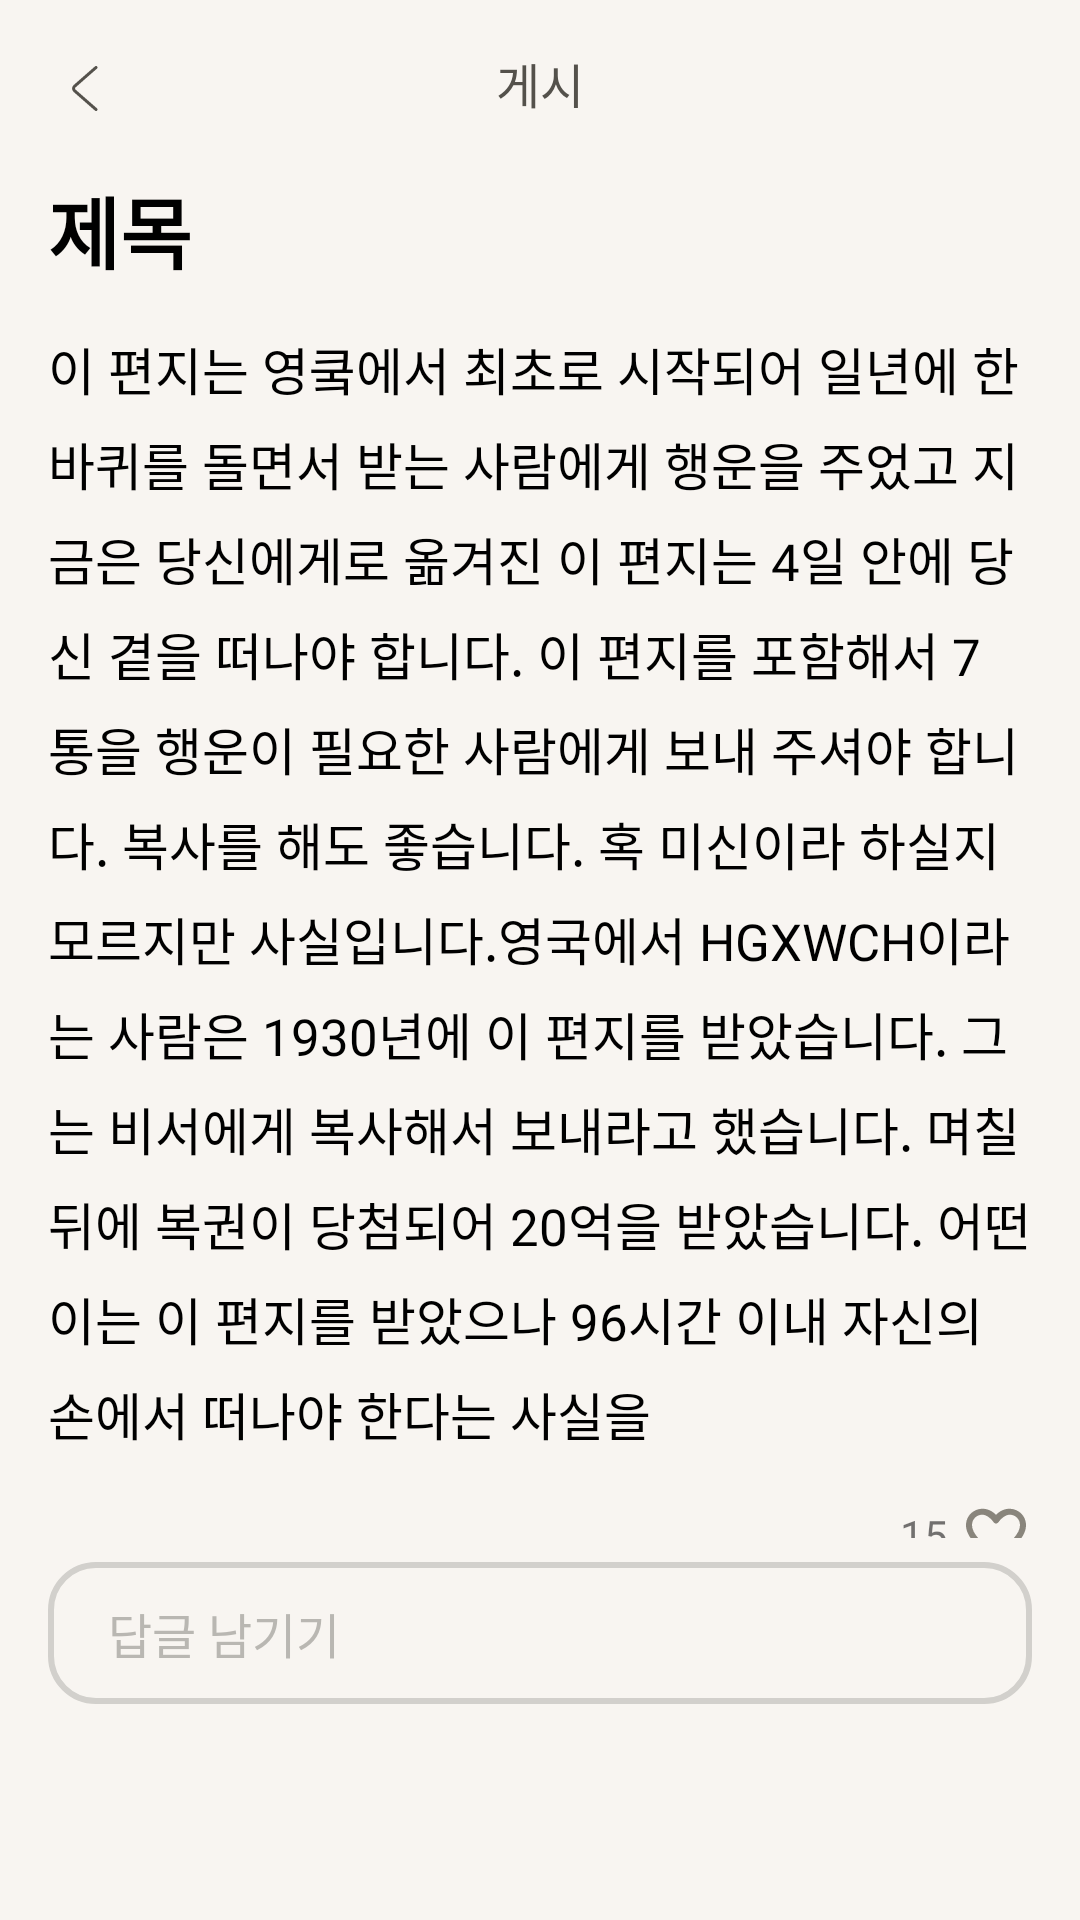

The Android layout XML behind this screen, and the referenced resources:
<!-- AndroidManifest.xml: application theme Theme.OnRest -->
<!-- res/layout/post_detail.xml -->
<?xml version="1.0" encoding="utf-8"?>
<androidx.constraintlayout.widget.ConstraintLayout xmlns:android="http://schemas.android.com/apk/res/android"
    xmlns:app="http://schemas.android.com/apk/res-auto"
    xmlns:tools="http://schemas.android.com/tools"
    android:layout_width="match_parent"
    android:layout_height="match_parent"
    android:background="@color/background"
    tools:context=".view.PostDetail">

    <androidx.constraintlayout.widget.Guideline
        android:id="@+id/g_recylerview_top"
        android:layout_width="match_parent"
        android:layout_height="match_parent"
        android:orientation="horizontal"
        app:layout_constraintGuide_percent="0.09" />

    <androidx.constraintlayout.widget.Guideline
        android:id="@+id/g_recylerview_start"
        android:layout_width="match_parent"
        android:layout_height="0.1dp"
        android:orientation="vertical"
        app:layout_constraintGuide_percent="0.0444" />

    <androidx.constraintlayout.widget.Guideline
        android:id="@+id/g_recylerview_end"
        android:layout_width="match_parent"
        android:layout_height="match_parent"
        android:orientation="vertical"
        app:layout_constraintGuide_percent="0.9556" />

    <androidx.core.widget.NestedScrollView
        android:layout_width="0dp"
        android:layout_height="0dp"
        app:layout_constraintBottom_toBottomOf="parent"
        app:layout_constraintEnd_toEndOf="@id/g_recylerview_end"
        app:layout_constraintStart_toStartOf="@id/g_recylerview_start"
        app:layout_constraintTop_toTopOf="@id/g_recylerview_top">

        <LinearLayout
            android:layout_width="match_parent"
            android:layout_height="match_parent"
            android:orientation="vertical">

            <TextView
                android:id="@+id/title"
                style="@style/title_sm_font"
                android:layout_width="wrap_content"
                android:layout_height="wrap_content"
                android:text="제목"
                android:textColor="@color/black"
                android:textSize="26sp"
                android:textStyle="bold" />

            <TextView
                android:id="@+id/detail"
                style="@style/text_md_font"
                android:layout_width="wrap_content"
                android:layout_height="wrap_content"
                android:layout_marginTop="15dp"
                android:lineSpacingExtra="7sp"
                android:text="이 편지는 영쿸에서 최초로 시작되어 일년에 한바퀴를 돌면서 받는 사람에게 행운을 주었고 지금은 당신에게로 옮겨진 이 편지는 4일 안에 당신 곁을 떠나야 합니다. 이 편지를 포함해서 7통을 행운이 필요한 사람에게 보내 주셔야 합니다. 복사를 해도 좋습니다. 혹 미신이라 하실지 모르지만 사실입니다.영국에서 HGXWCH이라는 사람은 1930년에 이 편지를 받았습니다. 그는 비서에게 복사해서 보내라고 했습니다. 며칠 뒤에 복권이 당첨되어 20억을 받았습니다. 어떤 이는 이 편지를 받았으나 96시간 이내 자신의 손에서 떠나야 한다는 사실을 "
                android:textColor="@color/black"
                android:textSize="17sp" />

            <LinearLayout
                android:layout_width="wrap_content"
                android:layout_height="wrap_content"
                android:layout_gravity="right"
                android:layout_marginTop="16dp"
                android:layout_marginBottom="24dp"
                android:orientation="horizontal">

                <TextView
                    android:id="@+id/heartnum"
                    style="@style/text_sm_font"
                    android:layout_width="wrap_content"
                    android:layout_height="wrap_content"
                    android:layout_marginHorizontal="4dp"
                    android:gravity="center"
                    android:text="15" />

                <ToggleButton
                    android:id="@+id/heart"
                    android:layout_width="24dp"
                    android:layout_height="24dp"
                    android:background="@drawable/heart_on_off"
                    android:textOn=""
                    android:textOff=""
                    android:backgroundTint="@null"
                    android:stateListAnimator="@null"/>
              
            </LinearLayout>

            <View
                android:layout_width="wrap_content"
                android:layout_height="1dp"
                android:background="#D9D9D9" />

            <androidx.recyclerview.widget.RecyclerView
                android:layout_width="match_parent"
                android:layout_height="match_parent"
                android:nestedScrollingEnabled="false"
                tools:listitem="@layout/post_detail_list">

            </androidx.recyclerview.widget.RecyclerView>

        </LinearLayout>

    </androidx.core.widget.NestedScrollView>

    <androidx.constraintlayout.widget.ConstraintLayout
        android:layout_width="match_parent"
        android:layout_height="59dp"
        android:background="@color/background"
        app:layout_constraintEnd_toEndOf="parent"
        app:layout_constraintStart_toStartOf="parent"
        app:layout_constraintTop_toTopOf="parent">

        <androidx.constraintlayout.widget.Guideline
            android:id="@+id/g_ctrlZ_start"
            android:layout_width="match_parent"
            android:layout_height="0.1dp"
            android:orientation="vertical"
            app:layout_constraintGuide_percent="0.0444" />

        <androidx.constraintlayout.widget.Guideline
            android:id="@+id/g_ctrlZ_top"
            android:layout_width="match_parent"
            android:layout_height="match_parent"
            android:orientation="horizontal"
            app:layout_constraintGuide_percent="0.2966" />

        <androidx.constraintlayout.widget.Guideline
            android:id="@+id/g_ctrlZ_end"
            android:layout_width="match_parent"
            android:layout_height="match_parent"
            android:orientation="vertical"
            app:layout_constraintGuide_percent="0.1111" />

        <androidx.constraintlayout.widget.Guideline
            android:id="@+id/g_ctrlZ_bottom"
            android:layout_width="match_parent"
            android:layout_height="match_parent"
            android:orientation="horizontal"
            app:layout_constraintGuide_percent="0.7034" />

        <ImageButton
            android:id="@+id/goback"
            android:layout_width="0dp"
            android:layout_height="0dp"
            android:background="@android:color/transparent"
            android:src="@drawable/ctrlz_left"
            app:layout_constraintBottom_toBottomOf="@id/g_ctrlZ_bottom"
            app:layout_constraintEnd_toEndOf="@id/g_ctrlZ_end"
            app:layout_constraintStart_toStartOf="@id/g_ctrlZ_start"
            app:layout_constraintTop_toTopOf="@id/g_ctrlZ_top" />

        <TextView
            style="@style/text_md_font"
            android:layout_width="42dp"
            android:layout_height="27dp"
            android:gravity="center"
            android:text="게시글"
            android:textColor="#54514B"
            app:layout_constraintBottom_toBottomOf="@id/g_ctrlZ_bottom"
            app:layout_constraintEnd_toEndOf="parent"
            app:layout_constraintStart_toStartOf="parent"
            app:layout_constraintTop_toTopOf="@id/g_ctrlZ_top" />

    </androidx.constraintlayout.widget.ConstraintLayout>

    <androidx.constraintlayout.widget.ConstraintLayout
        android:id="@+id/sendconstraint"
        android:layout_width="match_parent"
        android:layout_height="wrap_content"
        app:layout_constraintStart_toStartOf="parent"
        app:layout_constraintEnd_toEndOf="parent"
        app:layout_constraintBottom_toBottomOf="parent"
        android:layout_marginBottom="64dp"
        android:background="@color/background">

        <androidx.constraintlayout.widget.Guideline
            android:id="@+id/g_start"
            android:layout_width="match_parent"
            android:layout_height="0.1dp"
            android:orientation="vertical"
            app:layout_constraintGuide_percent="0.0444" />

        <androidx.constraintlayout.widget.Guideline
            android:id="@+id/g_end"
            android:layout_width="match_parent"
            android:layout_height="match_parent"
            android:orientation="vertical"
            app:layout_constraintGuide_percent="0.9556" />

        <EditText
            android:id="@+id/postDetailInput"
            android:layout_width="0dp"
            android:layout_height="wrap_content"
            android:background="@drawable/post_detail_edit_text"
            app:layout_constraintStart_toStartOf="@id/g_start"
            app:layout_constraintEnd_toEndOf="@id/g_end"
            app:layout_constraintTop_toTopOf="@id/sendconstraint"
            app:layout_constraintBottom_toBottomOf="@id/sendconstraint"
            android:layout_marginVertical="8dp"
            android:hint="답글 남기기"
            android:textColorHint="#B9B7B2"
            android:textColor="#1E1D1B"
            android:paddingVertical="12dp"
            android:paddingStart="20dp"
            android:paddingEnd="60dp"
            style="@style/text_md_font"/>

        <TextView
            android:id="@+id/textcounter"
            android:layout_width="wrap_content"
            android:layout_height="wrap_content"
            android:textColor="#89857C"
            app:layout_constraintEnd_toEndOf="@id/send"
            app:layout_constraintStart_toStartOf="@id/send"
            app:layout_constraintBottom_toTopOf="@id/send"
            app:layout_constraintTop_toTopOf="@id/postDetailInput"
            android:visibility="invisible"/>

        <ImageView
            android:id="@+id/send"
            android:layout_width="wrap_content"
            android:layout_height="wrap_content"
            app:layout_constraintTop_toBottomOf="@id/textcounter"
            app:layout_constraintEnd_toEndOf="@id/postDetailInput"
            app:layout_constraintBottom_toBottomOf="@id/postDetailInput"
            android:layout_marginEnd="12dp"
            android:src="@drawable/send"
            android:visibility="invisible"/>


    </androidx.constraintlayout.widget.ConstraintLayout>

</androidx.constraintlayout.widget.ConstraintLayout>
<!-- res/layout/post_detail_list.xml (included above) -->
<?xml version="1.0" encoding="utf-8"?>
<LinearLayout xmlns:android="http://schemas.android.com/apk/res/android"
    xmlns:app="http://schemas.android.com/apk/res-auto"
    android:layout_width="wrap_content"
    android:layout_height="wrap_content"
    android:orientation="vertical">

    <TextView
        android:id="@+id/name"
        style="@style/caption_font"
        android:layout_width="wrap_content"
        android:layout_height="wrap_content"
        android:layout_marginTop="24dp"
        android:layout_marginBottom="4dp"
        android:text="따뜻한 하마"
        android:textColor="#89857c" />

    <TextView
        android:id="@+id/detail_text"
        style="@style/text_sm_font"
        android:layout_width="wrap_content"
        android:layout_height="wrap_content"
        android:layout_marginBottom="24dp"
        android:lineSpacingExtra="7sp"
        android:text="행운의 편지 정말 잘 봤습니다.\n오늘도 행복한 하루 보내시길 바랍니다."
        android:textColor="#000" />

    <View
        android:layout_width="match_parent"
        android:layout_height="1dp"
        android:background="#D9D9D9" />


</LinearLayout>
<!-- resources referenced by this layout -->
<resources>
  <color name="background">#F8F5F1</color>
  <color name="black">#FF000000</color>
  <!-- drawable ctrlz_left (drawable) -->
  <vector xmlns:android="http://schemas.android.com/apk/res/android"
      android:width="24dp"
      android:height="25dp"
      android:viewportWidth="24"
      android:viewportHeight="25">
    <path
        android:strokeWidth="1"
        android:pathData="M16,5.5L8.86,11.747C8.405,12.146 8.405,12.854 8.86,13.253L16,19.5"
        android:fillColor="#00000000"
        android:strokeColor="#54514B"
        android:strokeLineCap="round"/>
  </vector>
  <!-- drawable heart_on_off (drawable) -->
  <?xml version="1.0" encoding="utf-8"?>
  <selector xmlns:android="http://schemas.android.com/apk/res/android">
      <item android:state_checked="true" android:drawable="@drawable/heartfilled" />
      <item android:drawable="@drawable/heart" />
  </selector>
  <!-- drawable post_detail_edit_text (drawable) -->
  <?xml version="1.0" encoding="utf-8"?>
  <shape xmlns:android="http://schemas.android.com/apk/res/android">
      <corners android:radius="15dp" />
      <solid android:color="#F8F5F1" />
      <stroke
          android:width="2dp"
          android:color="#D2D0CC" />
  
  </shape>
  <!-- drawable send (drawable) -->
  <vector xmlns:android="http://schemas.android.com/apk/res/android"
      android:width="36dp"
      android:height="36dp"
      android:viewportWidth="36"
      android:viewportHeight="36">
    <path
        android:pathData="M18,18m-14,0a14,14 0,1 1,28 0a14,14 0,1 1,-28 0"
        android:fillColor="#CDA66D"/>
    <path
        android:pathData="M22.559,23.995C23.257,23.994 23.739,23.297 23.494,22.643L18.936,10.495C18.612,9.631 17.388,9.631 17.064,10.495L12.506,22.643C12.261,23.297 12.743,23.994 13.441,23.995L15.775,23.999C16.283,23.999 16.711,23.619 16.77,23.114L17.503,16.828C17.572,16.239 18.428,16.239 18.497,16.828L19.23,23.114C19.289,23.619 19.717,23.999 20.225,23.999L22.559,23.995Z"
        android:fillColor="#F8F5F1"/>
  </vector>
  <style name="caption_font">
          <item name="android:fontFamily">@font/pretendard_regular</item>
          <item name="android:textSize">12sp</item>
      </style>
  <style name="text_md_font">
          <item name="android:fontFamily">@font/pretendard_regular</item>
          <item name="android:textSize">16sp</item>
      </style>
  <style name="text_sm_font">
          <item name="android:fontFamily">@font/pretendard_regular</item>
          <item name="android:textSize">14sp</item>
      </style>
  <style name="title_sm_font">
          <item name="android:fontFamily">@font/pretendard_semibold</item>
          <item name="android:textSize">20sp</item>
      </style>
  <style name="Theme.OnRest" parent="Base.Theme.OnRest" />
  <!-- drawable heartfilled (drawable) -->
  <vector xmlns:android="http://schemas.android.com/apk/res/android"
      android:width="24dp"
      android:height="24dp"
      android:viewportWidth="24"
      android:viewportHeight="24">
    <path
        android:pathData="M13.349,20.238C12.59,20.922 11.42,20.922 10.66,20.228L10.55,20.129C5.302,15.418 1.874,12.334 2.004,8.487C2.064,6.801 2.933,5.184 4.343,4.232C6.982,2.447 10.24,3.28 12,5.323C13.759,3.28 17.018,2.437 19.657,4.232C21.066,5.184 21.936,6.801 21.996,8.487C22.136,12.334 18.697,15.418 13.449,20.149L13.349,20.238Z"
        android:fillColor="#DF4A6E"/>
  </vector>
  <style name="Base.Theme.OnRest" parent="Theme.AppCompat.DayNight.NoActionBar">
          
          
      </style>
</resources>
